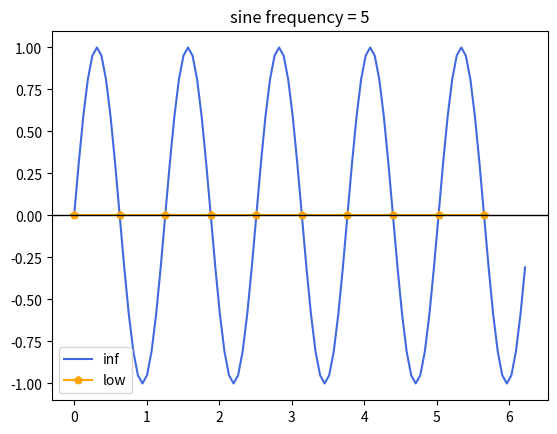

Python code for this plot:
import numpy as np
import matplotlib.pyplot as plt

INFINIT_SAMPLE_RATE = 100 # infinity sample rate imitation (analog signal)
FINIT_SAMPLE_RATE = 10    # real (finit) sample rate

SIN_FREQ = 5

t_ideal    = np.linspace(0, 2*np.pi, INFINIT_SAMPLE_RATE, endpoint=False)
t_sampled  = np.linspace(0, 2*np.pi, FINIT_SAMPLE_RATE, endpoint=False)

sin_ideal   =  np.sin(SIN_FREQ*t_ideal)
sin_sampled =  np.sin(SIN_FREQ*t_sampled)

plt.plot(t_ideal,sin_ideal,'-', color='royalblue',label = "inf")
plt.plot(t_sampled,sin_sampled,'p-', color='orange',label = "low")
plt.axhline(0,color='black', linewidth=1)
plt.title(f'sine frequency = {SIN_FREQ}')
plt.legend()
plt.show()




